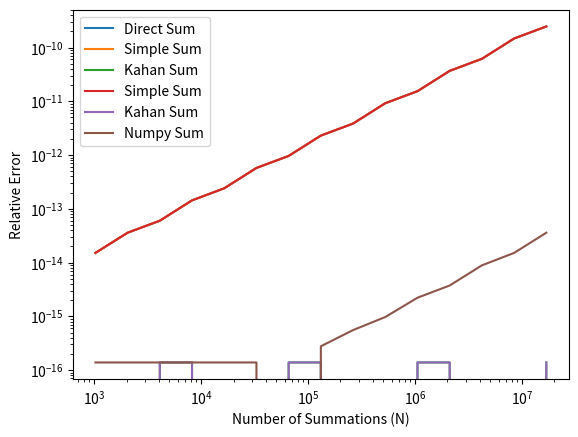

Python code for this plot:
def simple_sum(x, n):
    s = 0.0
    for i in range(n):
        s += x
    return s

x = 0.1
n = 10
s = simple_sum(x, n)
e = abs(s/n - x) / x
print(f"Mean = {s}; relative error = {e}")

N        = [2**p for p in range(10,25)]
E_simple = [abs(simple_sum(x, n)/n - x) / x for n in N]

from matplotlib import pyplot as plt

plt.loglog(N, E_simple, label='Direct Sum')
plt.xlabel('Number of Summations (N)')
plt.ylabel('Relative Error')
plt.legend()
plt.show() # optional in Jupyter Notebook

def Kahan_sum(x, n):
    c = 0.0 # compensation for lost low-order bits
    s = 0.0
    for i in range(n):
        xp = x - c # apply compensation
        c  = ((s + xp) - s) - xp # update compensation
        s += x - c # update sum
    return s

E_Kahan = [abs(Kahan_sum(x, n)/n - x) / x for n in N]

plt.loglog(N, E_simple, label='Simple Sum')
plt.loglog(N, E_Kahan,  label='Kahan Sum')
plt.xlabel('Number of Summations (N)')
plt.ylabel('Relative Error')
plt.legend()
plt.show() # optional in Jupyter Notebook

import numpy as np

def numpy_sum(x, n):
    X = np.repeat(x, n)
    return np.sum(X)

E_numpy = [abs(numpy_sum(x, n)/n - x) / x for n in N]

plt.loglog(N, E_simple, label='Simple Sum')
plt.loglog(N, E_Kahan,  label='Kahan Sum')
plt.loglog(N, E_numpy,  label='Numpy Sum')
plt.xlabel('Number of Summations (N)')
plt.ylabel('Relative Error')
plt.legend()
plt.show() # optional in Jupyter Notebook

# HANDSON: copy the above code and run it yourself

a = 1e-9
b = 1
c = 1e-9

x1 = (-b + (b*b - 4*a*c)**(1/2)) / (2*a)
x2 = (-b - (b*b - 4*a*c)**(1/2)) / (2*a)

print(f'{x1:.16f}, {x2:.16f}')

# HANDSON: implement the conjugate form of the quadratic formula and print the outputs

# HANDSON: copy the above code and run it yourself